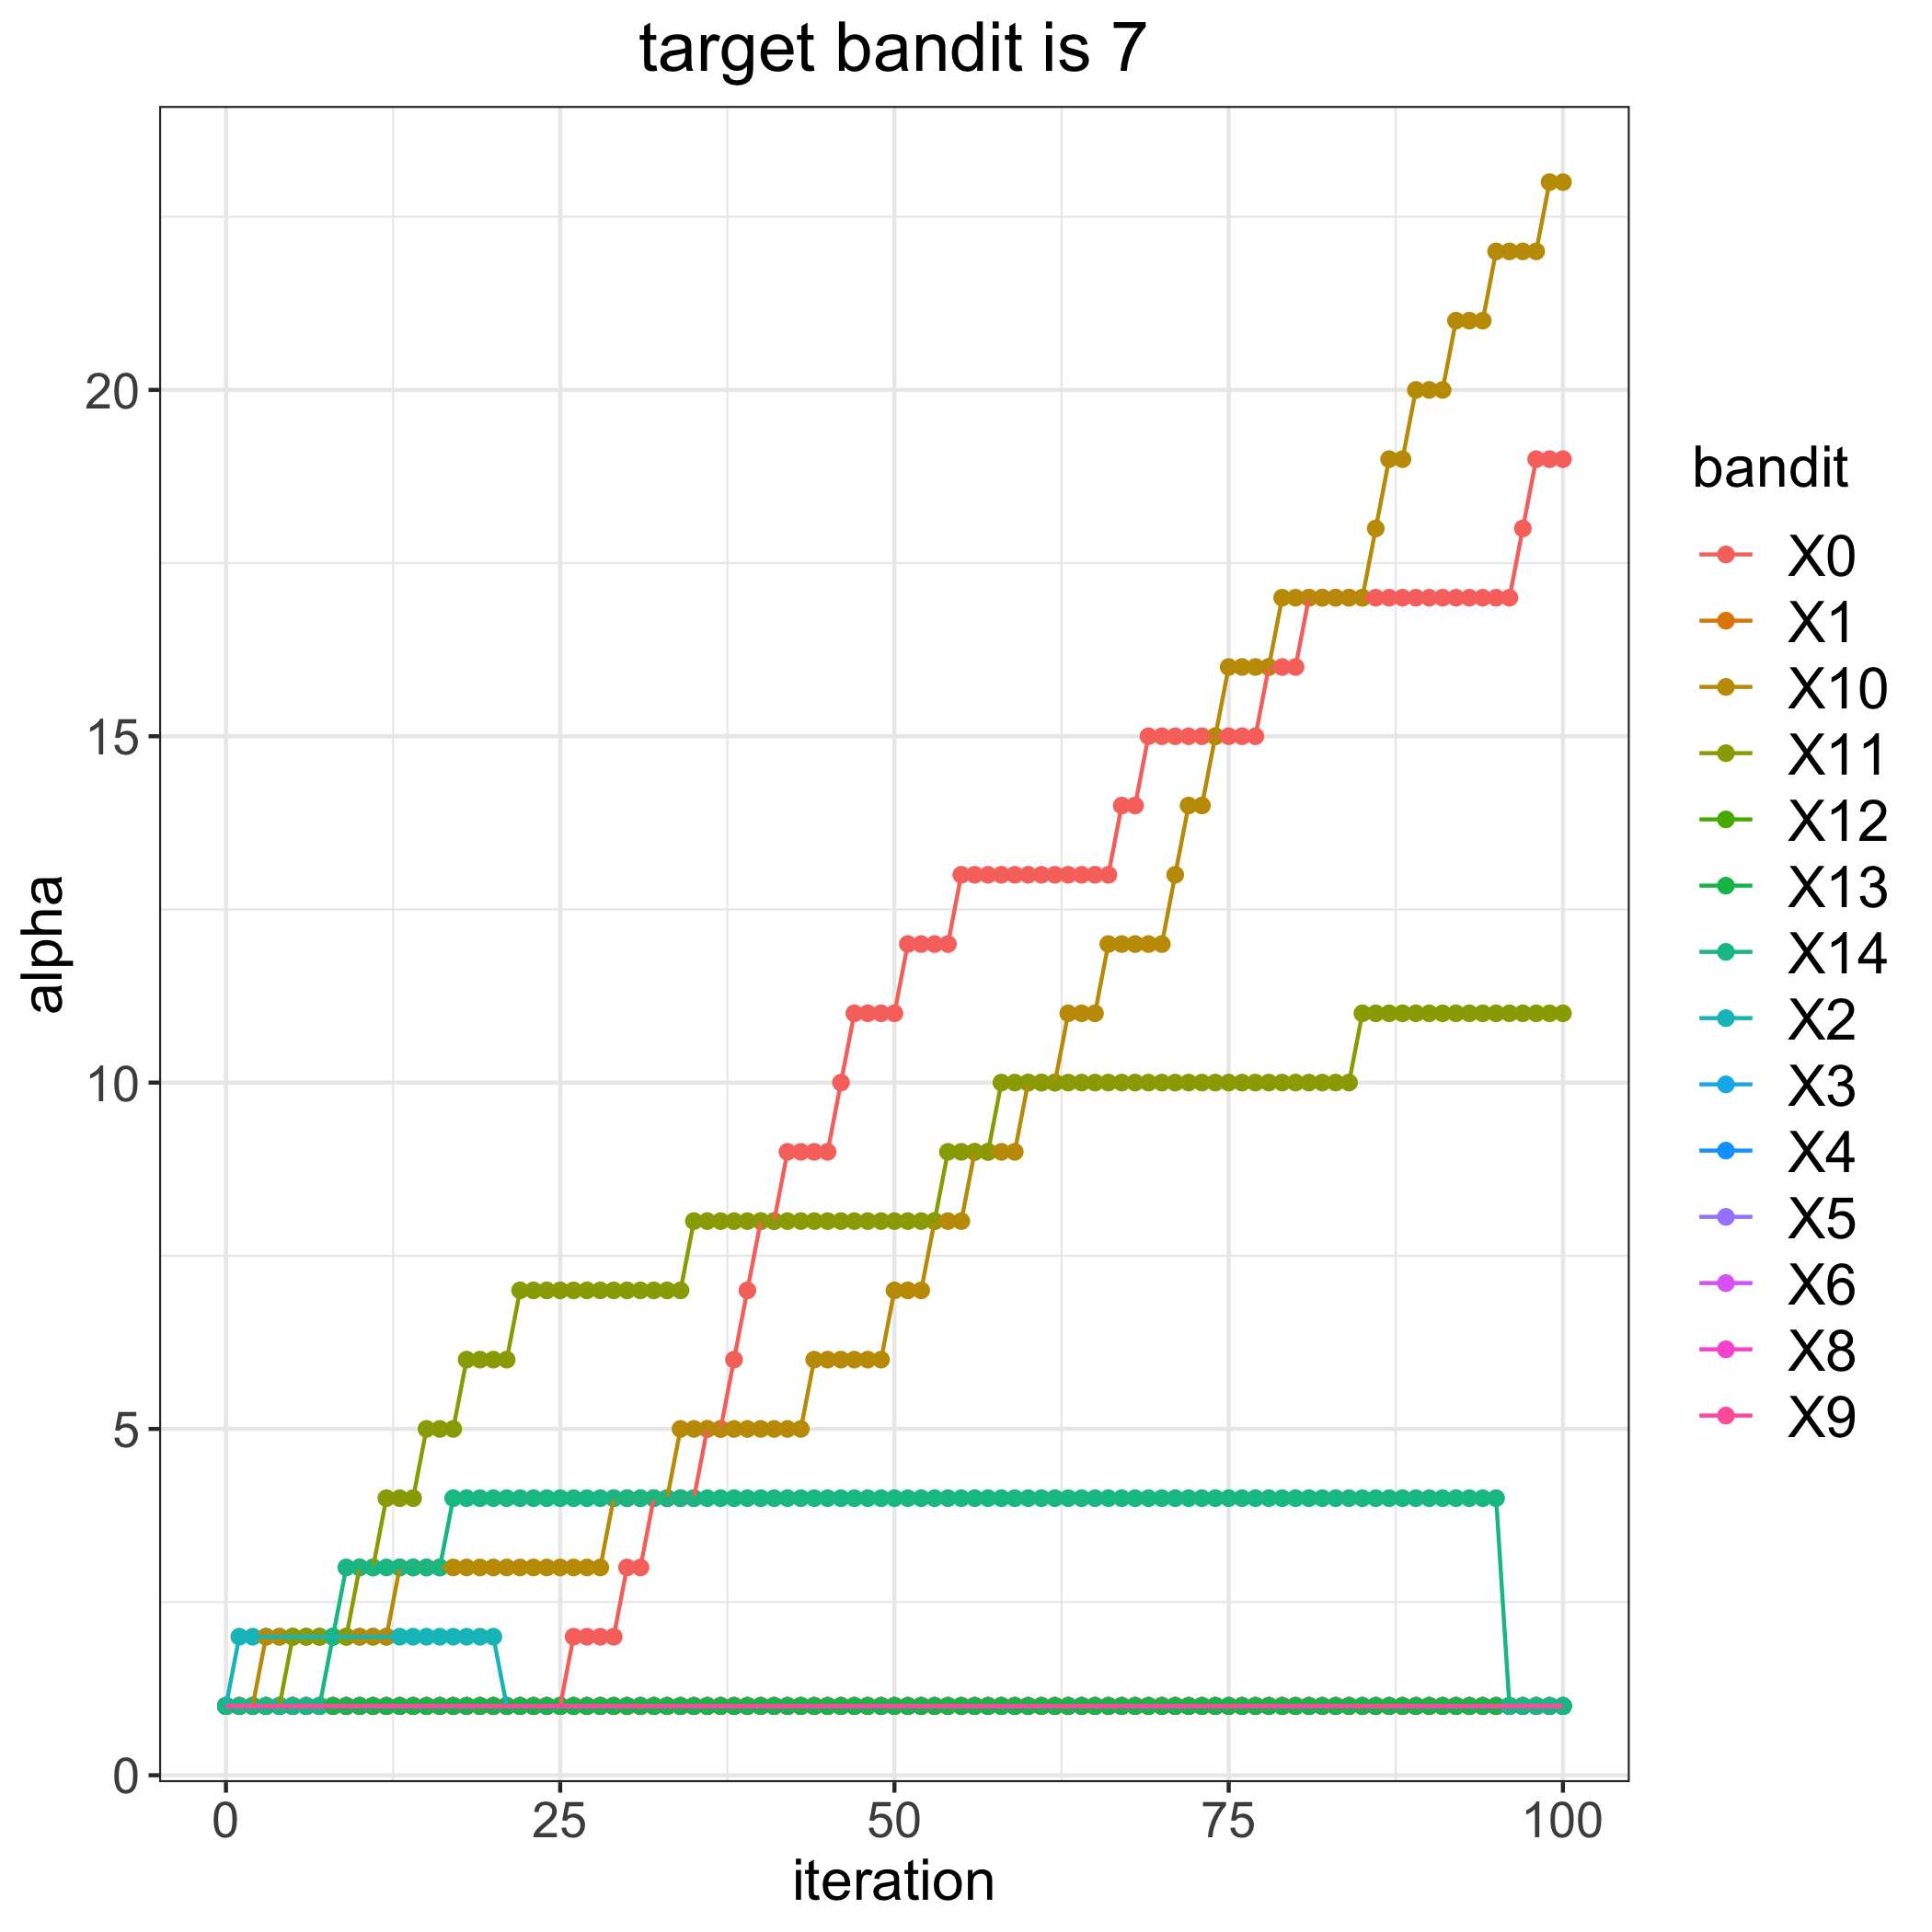

Data behind this chart, as committed beside it:
, 0, 1, 2, 3, 4, 5, 6, 8, 9, 10, 11, 12, 13, 14
0, 1, 1, 1, 1, 1, 1, 1, 1, 1, 1, 1, 1, 1, 1
1, 1, 1, 2, 1, 1, 1, 1, 1, 1, 1, 1, 1, 1, 1
2, 1, 1, 2, 1, 1, 1, 1, 1, 1, 1, 1, 1, 1, 1
3, 1, 1, 2, 1, 1, 1, 1, 1, 1, 2, 1, 1, 1, 1
4, 1, 1, 2, 1, 1, 1, 1, 1, 1, 2, 1, 1, 1, 1
5, 1, 1, 2, 1, 1, 1, 1, 1, 1, 2, 2, 1, 1, 1
6, 1, 1, 2, 1, 1, 1, 1, 1, 1, 2, 2, 1, 1, 1
7, 1, 1, 2, 1, 1, 1, 1, 1, 1, 2, 2, 1, 1, 1
8, 1, 1, 2, 1, 1, 1, 1, 1, 1, 2, 2, 1, 1, 2
9, 1, 1, 2, 1, 1, 1, 1, 1, 1, 2, 2, 1, 1, 3
10, 1, 1, 2, 1, 1, 1, 1, 1, 1, 2, 3, 1, 1, 3
11, 1, 1, 2, 1, 1, 1, 1, 1, 1, 2, 3, 1, 1, 3
12, 1, 1, 2, 1, 1, 1, 1, 1, 1, 2, 4, 1, 1, 3
13, 1, 1, 2, 1, 1, 1, 1, 1, 1, 3, 4, 1, 1, 3
14, 1, 1, 2, 1, 1, 1, 1, 1, 1, 3, 4, 1, 1, 3
15, 1, 1, 2, 1, 1, 1, 1, 1, 1, 3, 5, 1, 1, 3
16, 1, 1, 2, 1, 1, 1, 1, 1, 1, 3, 5, 1, 1, 3
17, 1, 1, 2, 1, 1, 1, 1, 1, 1, 3, 5, 1, 1, 4
18, 1, 1, 2, 1, 1, 1, 1, 1, 1, 3, 6, 1, 1, 4
19, 1, 1, 2, 1, 1, 1, 1, 1, 1, 3, 6, 1, 1, 4
20, 1, 1, 2, 1, 1, 1, 1, 1, 1, 3, 6, 1, 1, 4
21, 1, 1, 1, 1, 1, 1, 1, 1, 1, 3, 6, 1, 1, 4
22, 1, 1, 1, 1, 1, 1, 1, 1, 1, 3, 7, 1, 1, 4
23, 1, 1, 1, 1, 1, 1, 1, 1, 1, 3, 7, 1, 1, 4
24, 1, 1, 1, 1, 1, 1, 1, 1, 1, 3, 7, 1, 1, 4
25, 1, 1, 1, 1, 1, 1, 1, 1, 1, 3, 7, 1, 1, 4
26, 2, 1, 1, 1, 1, 1, 1, 1, 1, 3, 7, 1, 1, 4
27, 2, 1, 1, 1, 1, 1, 1, 1, 1, 3, 7, 1, 1, 4
28, 2, 1, 1, 1, 1, 1, 1, 1, 1, 3, 7, 1, 1, 4
29, 2, 1, 1, 1, 1, 1, 1, 1, 1, 4, 7, 1, 1, 4
30, 3, 1, 1, 1, 1, 1, 1, 1, 1, 4, 7, 1, 1, 4
31, 3, 1, 1, 1, 1, 1, 1, 1, 1, 4, 7, 1, 1, 4
32, 4, 1, 1, 1, 1, 1, 1, 1, 1, 4, 7, 1, 1, 4
33, 4, 1, 1, 1, 1, 1, 1, 1, 1, 4, 7, 1, 1, 4
34, 4, 1, 1, 1, 1, 1, 1, 1, 1, 5, 7, 1, 1, 4
35, 4, 1, 1, 1, 1, 1, 1, 1, 1, 5, 8, 1, 1, 4
36, 5, 1, 1, 1, 1, 1, 1, 1, 1, 5, 8, 1, 1, 4
37, 5, 1, 1, 1, 1, 1, 1, 1, 1, 5, 8, 1, 1, 4
38, 6, 1, 1, 1, 1, 1, 1, 1, 1, 5, 8, 1, 1, 4
39, 7, 1, 1, 1, 1, 1, 1, 1, 1, 5, 8, 1, 1, 4
40, 8, 1, 1, 1, 1, 1, 1, 1, 1, 5, 8, 1, 1, 4
41, 8, 1, 1, 1, 1, 1, 1, 1, 1, 5, 8, 1, 1, 4
42, 9, 1, 1, 1, 1, 1, 1, 1, 1, 5, 8, 1, 1, 4
43, 9, 1, 1, 1, 1, 1, 1, 1, 1, 5, 8, 1, 1, 4
44, 9, 1, 1, 1, 1, 1, 1, 1, 1, 6, 8, 1, 1, 4
45, 9, 1, 1, 1, 1, 1, 1, 1, 1, 6, 8, 1, 1, 4
46, 10, 1, 1, 1, 1, 1, 1, 1, 1, 6, 8, 1, 1, 4
47, 11, 1, 1, 1, 1, 1, 1, 1, 1, 6, 8, 1, 1, 4
48, 11, 1, 1, 1, 1, 1, 1, 1, 1, 6, 8, 1, 1, 4
49, 11, 1, 1, 1, 1, 1, 1, 1, 1, 6, 8, 1, 1, 4
50, 11, 1, 1, 1, 1, 1, 1, 1, 1, 7, 8, 1, 1, 4
51, 12, 1, 1, 1, 1, 1, 1, 1, 1, 7, 8, 1, 1, 4
52, 12, 1, 1, 1, 1, 1, 1, 1, 1, 7, 8, 1, 1, 4
53, 12, 1, 1, 1, 1, 1, 1, 1, 1, 8, 8, 1, 1, 4
54, 12, 1, 1, 1, 1, 1, 1, 1, 1, 8, 9, 1, 1, 4
55, 13, 1, 1, 1, 1, 1, 1, 1, 1, 8, 9, 1, 1, 4
56, 13, 1, 1, 1, 1, 1, 1, 1, 1, 9, 9, 1, 1, 4
57, 13, 1, 1, 1, 1, 1, 1, 1, 1, 9, 9, 1, 1, 4
58, 13, 1, 1, 1, 1, 1, 1, 1, 1, 9, 10, 1, 1, 4
59, 13, 1, 1, 1, 1, 1, 1, 1, 1, 9, 10, 1, 1, 4
... 41 more rows
